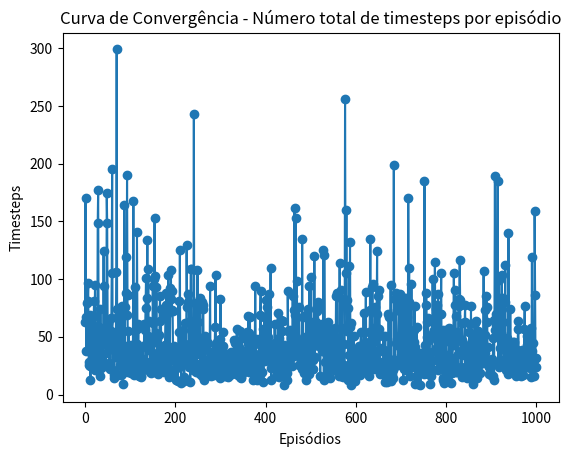

Here is the Python script that generated this plot:
import os
import numpy as np
import time
import matplotlib.pyplot as plt

np.random.seed(42)

# 6x7 grid
# X - Posicao atual do agente
# 1 - Espacos livres
# 2 - Paredes
# 3 - Objeto
# 4 - Base
environment = [
    [1, 1, 4, 4, 4, 1, 1],
    [1, 1, 1, 2, 1, 1, 1],
    [1, 1, 1, 1, 1, 1, 1],
    [1, 1, 1, 1, 1, 1, 1],
    [2, 2, 1, 2, 2, 2, 2],
    [1, 1, 1, 1, 1, 1, 2]
]
ENVIRONMENT_ROWS = 6
ENVIRONMENT_COLUMNS = 7
INITIAL_AGENT_POS = (5,0)
INITIAL_OBJECT_POS = (2,3)
ACTIONS = ['up', 'right', 'down', 'left', 'stay']
TERMINAL_STATE_INDEX = {0: [2, 3, 4]}

q_values = np.zeros((ENVIRONMENT_ROWS, ENVIRONMENT_COLUMNS, 5))

# Define todos os lugares em que o agente nao pode se mover
walls = {}
walls[1] = [3]
walls[4] = [i for i in range(0, 2)]
walls[4].extend([i for i in range(3, 7)])
walls[5] = [6]

# Define todos os locais inicialmente como -100
# O tamanho do array de recompensas é 6x7x2
# O tamanho 2 ao final foi definido para enquadrar as situacoes
# em que o objeto esta selecionado ou nao, sendo
# 0 - objeto nao esta anexado / 1 - objeto esta anexado
rewards = np.full((ENVIRONMENT_ROWS, ENVIRONMENT_COLUMNS, 2), -100.)

# Define os espacos possiveis de caminhar com uma recompensa de -1
aisles = {}
aisles[0] = [i for i in range(0, 7)]
aisles[1] = [i for i in range(0, 3)]
aisles[1].extend([i for i in range(4, 7)])
aisles[2] = [i for i in range(0, 7)]
aisles[3] = [i for i in range(0, 7)]
aisles[4] = [2]
aisles[5] = [i for i in range(0, 6)]

for row_index in range(0, 6):
    for col_index in aisles[row_index]:
        for i in range(2):
            rewards[row_index, col_index, i] = -1

# Quando o objeto nao esta selecionado
# Adiciona nas duas laterais o valor de recompensa de 50
rewards[2, 2, 0] = 40
rewards[2, 4, 0] = 40

# Quando o objeto esta selecionado, adiciona 100 nos campos da base
rewards[0, 2, 1] = 100
rewards[0, 3, 1] = 100
rewards[0, 4, 1] = 100

def visualize_environment(
    current_row_position, current_col_position,
    current_row_object_position, current_col_object_position,
    clear_screen=False, delay=False
):
    if clear_screen:
        os.system('cls' if os.name == 'nt' else 'clear')
    
    print('-'*40)
    for i in range(len(environment)):
        txt = ''
        for j in range(len(environment[i])):
            if i == current_row_position and j == current_col_position:
                txt += '|{:<5}'.format('X')
            elif i == current_row_object_position and j == current_col_object_position:
                txt += '|{:<5}'.format('3')
            else:
                txt += '|{:<5}'.format(environment[i][j])
        
        print(txt)
        print('-'*40)
    
    if delay:
        time.sleep(0.5)

def is_terminal_state(object_row_index, object_column_index):
    if object_row_index in TERMINAL_STATE_INDEX.keys():
        return object_column_index in TERMINAL_STATE_INDEX[object_row_index]
    return False

def is_invalid_state(
    current_row_index, current_column_index,
    current_row_object_position, current_col_object_position
):
    # Verifica se esta se movendo para alguma parede
    if current_row_index in walls.keys() and current_column_index in walls[current_row_index]:
        return True
    # Adiciona uma validacao para nao permitir que a posicao do agente seja a mesma do objeto
    elif current_row_index == current_row_object_position and current_column_index == current_col_object_position:
        return True
    # Verifica se o objeto esta se movendo para uma parede
    elif current_row_object_position in walls.keys() and current_col_object_position in walls[current_row_object_position]:
        return True
    else:
        return False

def get_next_action(current_row_index, current_column_index, epsilon):
    # Obtem um valor aleatorio e compara com episolon
    # Caso o valor seja menor, seleciona a melhor opcao do q table
    # Caso contrario obtem uma acao randomica
    if np.random.random() < epsilon:
        return np.argmax(q_values[current_row_index, current_column_index])
    else:
        return np.random.randint(4)

def get_next_location(current_row_index, current_column_index, action_index):
    new_row_index = current_row_index
    new_column_index = current_column_index

    if ACTIONS[action_index] == 'stay':
        return new_row_index, new_column_index
    elif ACTIONS[action_index] == 'up' and current_row_index > 0:
        new_row_index -= 1
    elif ACTIONS[action_index] == 'right' and current_column_index < ENVIRONMENT_COLUMNS - 1:
        new_column_index += 1
    elif ACTIONS[action_index] == 'down' and current_row_index < ENVIRONMENT_ROWS - 1:
        new_row_index += 1
    elif ACTIONS[action_index] == 'left' and current_column_index > 0:
        new_column_index -= 1

    return new_row_index, new_column_index

def plot_min_path():
    row_index, column_index = INITIAL_AGENT_POS
    object_row_index, object_column_index = INITIAL_OBJECT_POS
    
    object_attached = 0
    txt_agent_path = '({0}, {1})'.format(row_index, column_index)

    visualize_environment(
        row_index, column_index,
        object_row_index, object_column_index,
        delay=True, clear_screen=True
    )

    while not is_terminal_state(object_row_index, object_column_index):
        action_index = np.argmax(q_values[row_index, column_index])
        row_index, column_index = get_next_location(row_index, column_index, action_index)

        if object_attached > 0:
            object_row_index, object_column_index = get_next_location(object_row_index, object_column_index, action_index)
            txt_agent_path += ' -> a:({0}, {1}), o: ({2}, {3})'.format(row_index, column_index, object_row_index, object_column_index)
        else:
            if row_index == INITIAL_OBJECT_POS[0]:
                if (column_index + 1) == INITIAL_OBJECT_POS[1]:
                    object_attached = 1
                elif (column_index - 1) == INITIAL_OBJECT_POS[1]:
                    object_attached = 1
            
            if object_attached > 0:
                txt_agent_path += ' -> a:({0}, {1}), o: ({2}, {3})'.format(row_index, column_index, object_row_index, object_column_index)
            else:
                txt_agent_path += ' -> ({0}, {1})'.format(row_index, column_index)

        visualize_environment(
            row_index, column_index,
            object_row_index, object_column_index,
            delay=True, clear_screen=True
        )

    print('Menor caminho realizado pelo agente')
    print(txt_agent_path)

def plot_convergence_curve(convergence_data):
    x = convergence_data.keys()
    y = convergence_data.values()
    plt.scatter(x,y)
    plt.plot(x,y)

    plt.title('Curva de Convergência - Número total de timesteps por episódio')
    plt.xlabel('Episódios')
    plt.ylabel('Timesteps')
    plt.savefig('curva-convergencia.png')

def main():
    epsilon = 0.3 # e
    discount_factor = 0.9 # γ - gamma
    learning_rate = 0.9 # a

    # Quantidade maxima de tentativas por episodio
    max_timesteps_per_episode = 300
    
    # Visualiza graficamente o passo a passo
    visualize = False

    # Exibe o caminho minimo final
    plot_final_path = True

    start_time = time.time()
    
    convergence_curve = {}

    for episode in range(1000):
        row_index, column_index = INITIAL_AGENT_POS
        object_row_index, object_column_index = INITIAL_OBJECT_POS

        object_attached = 0

        timesteps = 0

        if visualize:
            visualize_environment(
                row_index, column_index,
                object_row_index, object_column_index
            )
        
        print('Episodio: {}'.format(episode))
        # time.sleep(1)

        while not is_terminal_state(object_row_index, object_column_index):
            action_index = get_next_action(row_index, column_index, epsilon)
            
            old_row_index, old_column_index = row_index, column_index
            old_obj_row_index, old_obj_col_index = object_row_index, object_column_index

            row_index, column_index = get_next_location(row_index, column_index, action_index)

            # Adiciona uma recompensa de -10 para casos invalidos
            reward = -100

            # Caso o objeto esteja anexado, o objeto passa a ser o ponto de referencia
            # Para obter os valores
            if object_attached > 0:
                object_row_index, object_column_index = get_next_location(object_row_index, object_column_index, action_index)
                if old_obj_row_index != object_row_index or old_obj_col_index != object_column_index:
                    reward = rewards[object_row_index, object_column_index, object_attached]
            else:
                # Caso a posicao de destino nao seja a mesma de origem
                if old_row_index != row_index or old_column_index != column_index:
                    reward = rewards[row_index, column_index, object_attached]
            
            old_q_value = q_values[old_row_index, old_column_index, action_index]
            max_next_state = np.max(q_values[row_index, column_index])

            # Calculo do Epsilon greedy strategy
            new_q_value = old_q_value + learning_rate * (reward + discount_factor * max_next_state - old_q_value)

            q_values[old_row_index, old_column_index, action_index] = new_q_value

            if (is_invalid_state(row_index, column_index, object_row_index, object_column_index)):
                row_index, column_index = old_row_index, old_column_index
                object_row_index, object_column_index = old_obj_row_index, old_obj_col_index
            else:
                if not object_attached:
                    if row_index == INITIAL_OBJECT_POS[0]:
                        if (column_index + 1) == INITIAL_OBJECT_POS[1]:
                            object_attached = 1
                        elif (column_index - 1) == INITIAL_OBJECT_POS[1]:
                            object_attached = 1

            timesteps += 1

            if visualize:
                visualize_environment(
                    row_index, column_index,
                    object_row_index, object_column_index
                )

            if timesteps > (max_timesteps_per_episode - 1):
                print('Quantidade maxima atingida. Reiniciando...')
                # time.sleep(1)
                break

        print('Etapa concluida com {0} timesteps.'.format(timesteps))
        convergence_curve[episode] = timesteps
    
    end_time = time.time()
    plot_convergence_curve(convergence_curve)

    if plot_final_path:
        plot_min_path()
    
    print('Treinamento completo em {0}'.format(end_time - start_time))

if __name__ == "__main__":
    main()